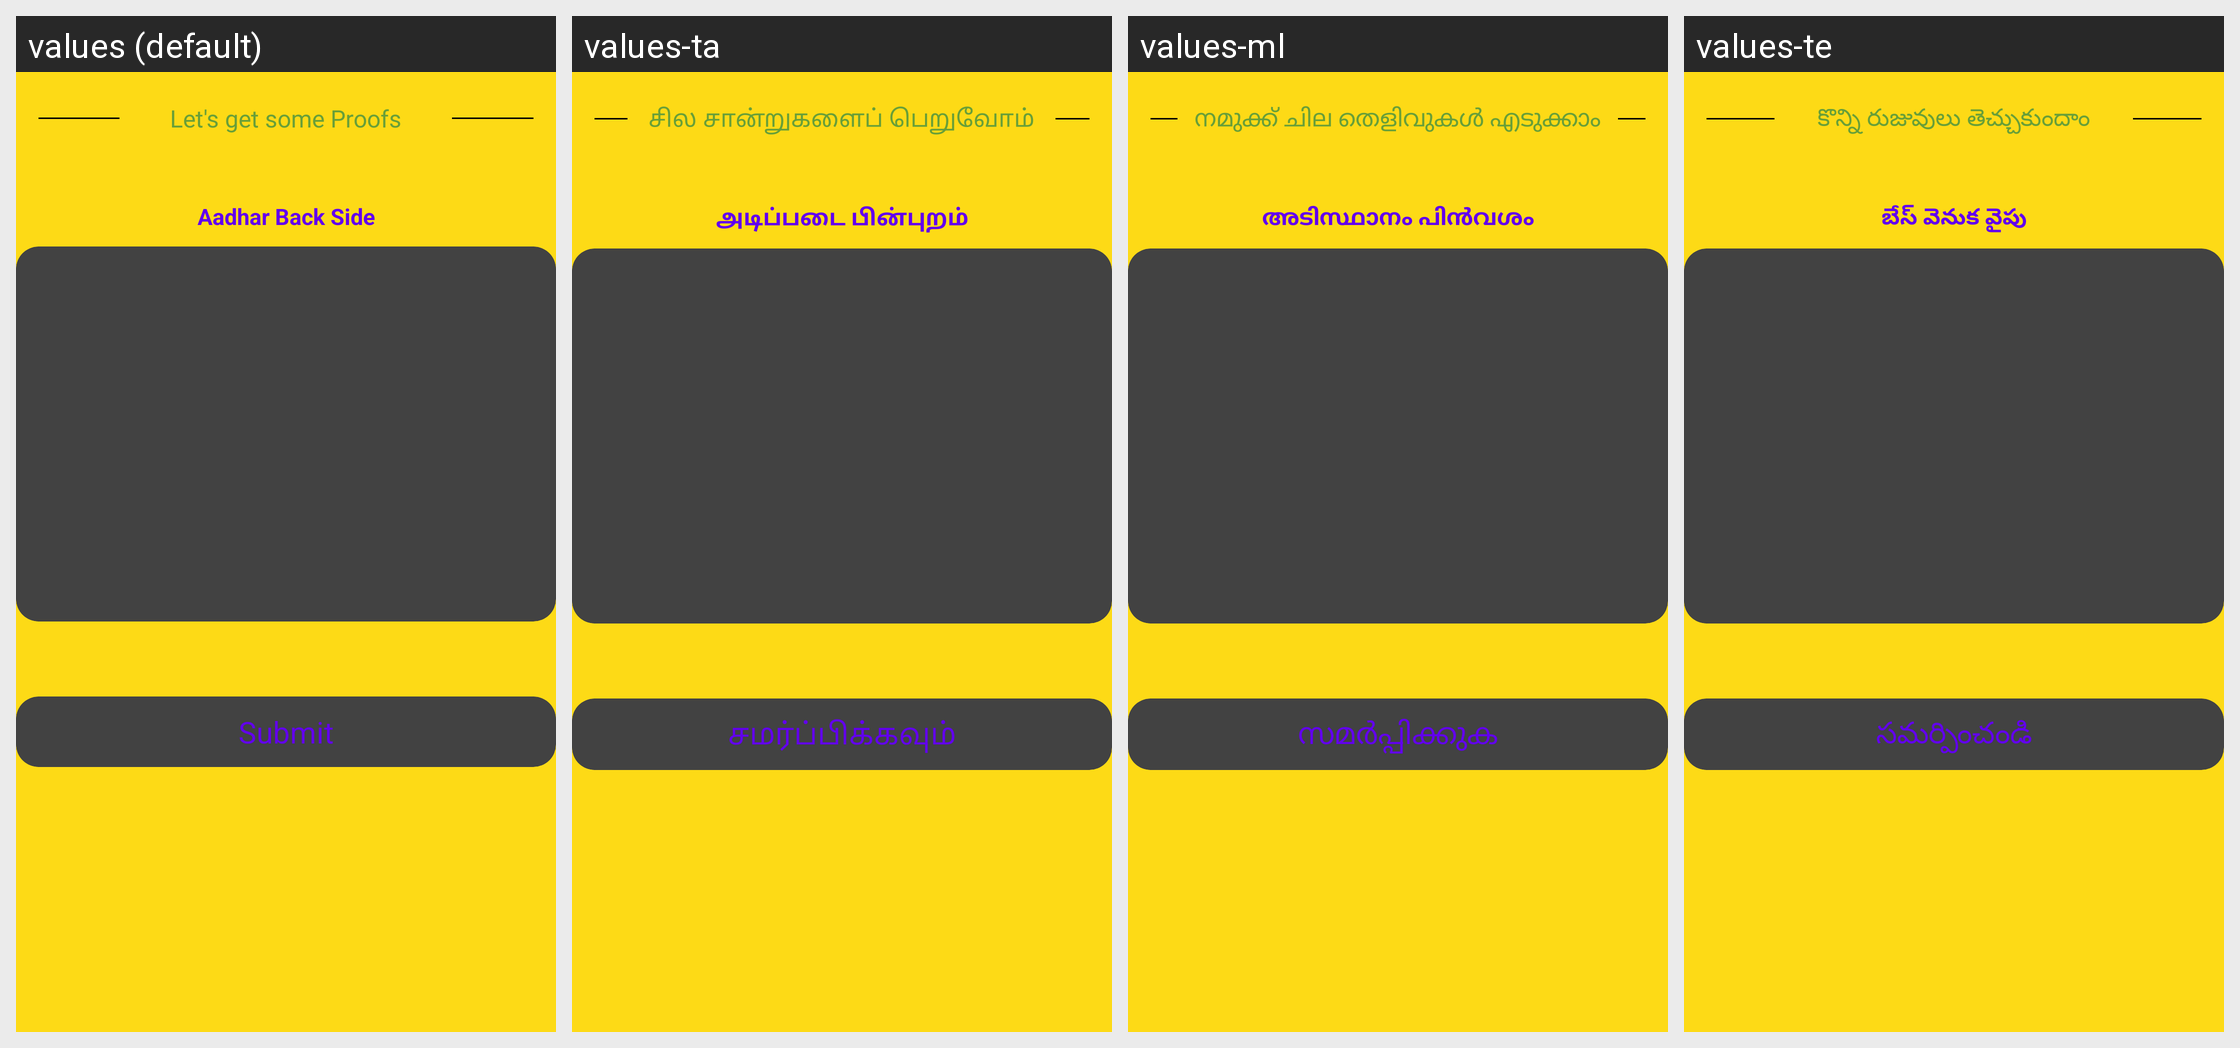

Strings drawn on this Android screen and how each of the app's shown locales translates them:
Android screen res/layout/activity_owner_adhar_back.xml rendered under 4 locales, left to right: values (default), values-ta, values-ml, values-te. Device: Nexus 5 (rendered at 1080×1920; each locale shown at half size, 540×960, under a caption strip naming it); theme Theme.RoadPilot.
Other locales in the repository, not shown: values-bn, values-gu, values-hi, values-kn, values-mr.
Strings drawn on this screen, with the default value and each locale's value (text and hints the layout hard-codes, and strings that could not be matched under every locale, appear in the picture but are not listed):

let_s_get_some_proofs
  values: Let's get some Proofs
  values-ta: சில சான்றுகளைப் பெறுவோம்
  values-ml: നമുക്ക് ചില തെളിവുകൾ എടുക്കാം
  values-te: కొన్ని రుజువులు తెచ్చుకుందాం

aadhar_back_side
  values: Aadhar Back Side
  values-ta: அடிப்படை பின்புறம்
  values-ml: അടിസ്ഥാനം പിൻവശം
  values-te: బేస్ వెనుక వైపు

submit
  values: Submit
  values-ta: சமர்ப்பிக்கவும்
  values-ml: സമർപ്പിക്കുക
  values-te: సమర్పించండి
